Labelled photos from "Pretraite", an image-classification folder in Angejules123/MULTIMODAL. The possible labels are: mild demented, moderate demented, non demented, very mild demented.

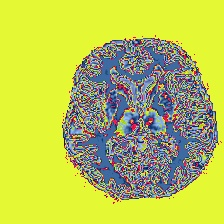
Label: very mild demented

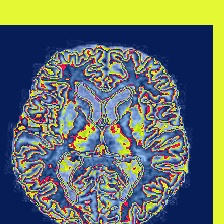
Label: non demented

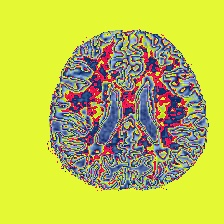
Label: mild demented

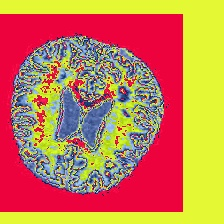
Label: mild demented

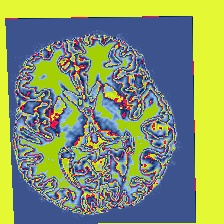
Label: non demented

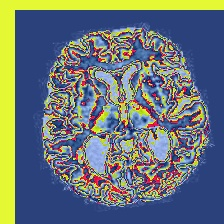
Label: very mild demented
